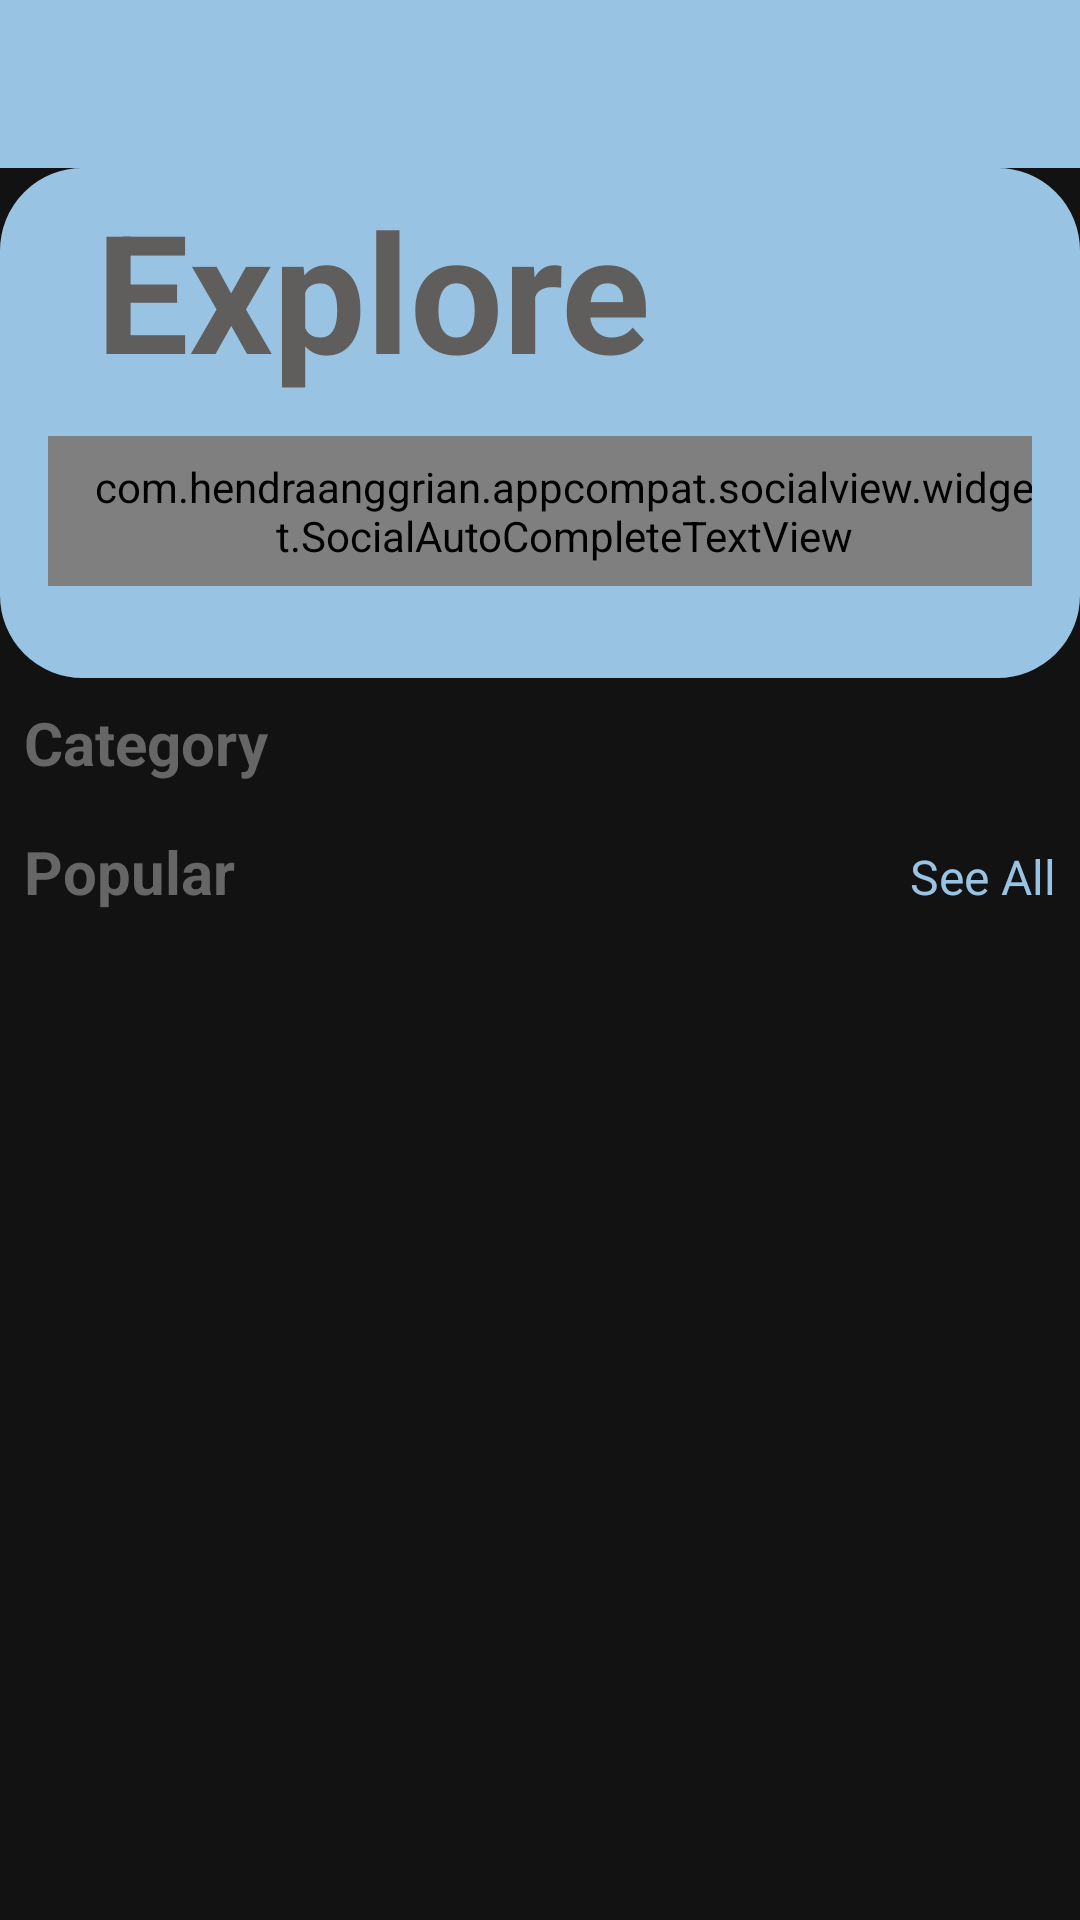

Reconstruct the res/layout file that produces this screen, plus the resources it refers to.
<!-- AndroidManifest.xml: application theme Theme.JavaMaps -->
<!-- res/layout/fragment_land_mark.xml -->
<?xml version="1.0" encoding="utf-8"?>
<androidx.drawerlayout.widget.DrawerLayout xmlns:android="http://schemas.android.com/apk/res/android"
    xmlns:app="http://schemas.android.com/apk/res-auto"
    xmlns:tools="http://schemas.android.com/tools"
    android:id="@+id/drawer_layout"
    android:layout_width="match_parent"
    android:layout_height="match_parent"
    android:fitsSystemWindows="true"
    tools:context=".Fragments.LandMarkFragment">

    <LinearLayout
        android:layout_width="match_parent"
        android:layout_height="wrap_content"
        android:orientation="vertical"
        app:layout_constraintStart_toStartOf="parent"
        app:layout_constraintTop_toTopOf="parent">

        <androidx.appcompat.widget.Toolbar
            android:id="@+id/toolbarLandmark"
            android:layout_width="match_parent"
            android:layout_height="wrap_content"
            android:background="#99C3E3" />

        <ScrollView
            android:layout_width="match_parent"
            android:layout_height="wrap_content">

            <androidx.constraintlayout.widget.ConstraintLayout
                android:layout_width="match_parent"
                android:layout_height="wrap_content">

                <androidx.constraintlayout.widget.ConstraintLayout
                    android:id="@+id/constraintLayout"
                    android:layout_width="match_parent"
                    android:layout_height="170dp"
                    android:background="@drawable/landmark_bckg"
                    android:padding="16dp"
                    app:layout_constraintEnd_toEndOf="parent"
                    app:layout_constraintStart_toStartOf="parent"
                    app:layout_constraintTop_toTopOf="parent">

                    <TextView
                        android:id="@+id/textViewExplore"
                        android:layout_width="wrap_content"
                        android:layout_height="wrap_content"
                        android:layout_marginStart="16dp"
                        android:layout_marginBottom="90dp"
                        android:text="Explore"
                        android:textColor="#605D5D"
                        android:textSize="55sp"
                        android:textStyle="bold"
                        app:layout_constraintBottom_toBottomOf="parent"
                        app:layout_constraintStart_toStartOf="parent"
                        app:layout_constraintTop_toTopOf="parent" />


                    <com.hendraanggrian.appcompat.socialview.widget.SocialAutoCompleteTextView
                        android:id="@+id/searchViewLandmark"
                        android:layout_width="331dp"
                        android:layout_height="50dp"
                        android:background="@drawable/searchviewbck"
                        android:drawableStart="@drawable/baseline_search_24"
                        android:drawablePadding="5dp"
                        android:hint="Search Location"
                        android:paddingLeft="15dp"
                        android:textColor="@color/grey"
                        android:textColorHint="@color/grey"
                        android:textSize="16sp"
                        app:layout_constraintBottom_toBottomOf="parent"
                        app:layout_constraintEnd_toEndOf="parent"
                        app:layout_constraintStart_toStartOf="parent"
                        app:layout_constraintTop_toBottomOf="@+id/textViewExplore"
                        app:layout_constraintVertical_bias="0.465"
                        android:completionThreshold="1" />


                </androidx.constraintlayout.widget.ConstraintLayout>

            </androidx.constraintlayout.widget.ConstraintLayout>

        </ScrollView>

        <LinearLayout
            android:layout_width="match_parent"
            android:layout_height="match_parent"
            android:orientation="vertical"
            >
            <LinearLayout
                android:layout_width="match_parent"
                android:layout_height="wrap_content"
                android:orientation="horizontal"
                >
                <TextView
                    android:layout_width="wrap_content"
                    android:layout_height="wrap_content"
                    android:text="Category"
                    android:textStyle="bold"
                    android:textSize="20sp"
                    android:layout_margin="8dp"
                    android:layout_weight="1"
                    android:textColor="@color/grey"/>
            </LinearLayout>
            
            <androidx.recyclerview.widget.RecyclerView
                android:id="@+id/categoryRecyclerView"
                android:layout_width="match_parent"
                android:layout_height="wrap_content"
                android:paddingEnd="8dp"
                android:paddingStart="8dp" />

            <LinearLayout
                android:layout_width="match_parent"
                android:layout_height="wrap_content"
                android:orientation="horizontal"
                >
                <TextView
                    android:layout_width="wrap_content"
                    android:layout_height="wrap_content"
                    android:text="Popular"
                    android:textStyle="bold"
                    android:textSize="20sp"
                    android:layout_margin="8dp"
                    android:layout_weight="1"
                    android:textColor="@color/grey"/>

                <TextView
                    android:id="@+id/seeallbutton"
                    android:layout_width="wrap_content"
                    android:layout_height="wrap_content"
                    android:layout_margin="8dp"
                    android:text="See All"
                    android:textAlignment="textEnd"
                    android:textColor="@color/blue_light"
                    android:textSize="16sp" />
            </LinearLayout>

            <androidx.recyclerview.widget.RecyclerView
                android:id="@+id/popularRecyclerView"
                android:layout_width="match_parent"
                android:layout_height="match_parent"
                android:clipToPadding="false"
                android:paddingEnd="8dp"
                android:paddingStart="8dp"/>

        </LinearLayout>

    </LinearLayout>



    <com.google.android.material.navigation.NavigationView
        android:id="@+id/nav_view"
        android:layout_width="wrap_content"
        android:layout_height="match_parent"
        android:layout_gravity="start"
        android:background="@color/white"
        app:headerLayout="@layout/nav_header"
        app:itemShapeFillColor="#6D99C3E3"
        app:itemTextColor="@color/blue_dark"
        app:layout_constraintStart_toStartOf="parent"
        app:layout_constraintTop_toTopOf="parent"
        app:menu="@menu/travel_menu" />


</androidx.drawerlayout.widget.DrawerLayout>
<!-- res/layout/nav_header.xml (included above) -->
<?xml version="1.0" encoding="utf-8"?>
<LinearLayout
    xmlns:android="http://schemas.android.com/apk/res/android"
    android:orientation="vertical"
    android:layout_width="match_parent"
    android:layout_height="176dp"
    android:gravity="bottom"
    android:padding="16dp"
    android:background="@drawable/nav_backgr"
    android:theme="@style/ThemeOverlay.AppCompat.Dark">
    <ImageView
        android:layout_width="100dp"
        android:layout_height="match_parent"
        android:src="@drawable/airplaneflight"
        android:layout_gravity="center"/>
</LinearLayout>
<!-- resources referenced by this layout -->
<resources>
  <color name="blue_dark">#4A83AC</color>
  <color name="blue_light">#99C3E3</color>
  <color name="grey">#666666</color>
  <color name="white">#FCFCFC</color>
  <!-- drawable baseline_search_24 (drawable) -->
  <vector android:height="24dp" android:tint="#000000"
      android:viewportHeight="24" android:viewportWidth="24"
      android:width="24dp" xmlns:android="http://schemas.android.com/apk/res/android">
      <path android:fillColor="@android:color/darker_gray"
          android:strokeColor="@color/hint_color"  android:pathData="M15.5,14h-0.79l-0.28,-0.27C15.41,12.59 16,11.11 16,9.5 16,5.91 13.09,3 9.5,3S3,5.91 3,9.5 5.91,16 9.5,16c1.61,0 3.09,-0.59 4.23,-1.57l0.27,0.28v0.79l5,4.99L20.49,19l-4.99,-5zM9.5,14C7.01,14 5,11.99 5,9.5S7.01,5 9.5,5 14,7.01 14,9.5 11.99,14 9.5,14z"/>
  </vector>
  <!-- drawable landmark_bckg (drawable) -->
  <?xml version="1.0" encoding="utf-8"?>
  <shape xmlns:android="http://schemas.android.com/apk/res/android"
      android:shape="rectangle" >
  
      <stroke
          android:width="5dp"
          android:color="@color/blue_light"/>
      <corners
          android:radius="25dp"/>
      <solid android:color="@color/blue_light" />
  </shape>
  <!-- drawable nav_backgr: png bitmap (drawable, 132161 bytes) -->
  <!-- drawable searchviewbck (drawable) -->
  <?xml version="1.0" encoding="utf-8"?>
  <shape xmlns:android="http://schemas.android.com/apk/res/android">
      <corners android:radius="60dp" />
      <solid android:color="@color/white"/>
      <stroke android:color="@color/white"
          android:width="1dp"/>
  </shape>
  <style name="Theme.JavaMaps" parent="Base.Theme.JavaMaps" />
  <color name="hint_color">#636567</color>
  <style name="Base.Theme.JavaMaps" parent="Theme.MaterialComponents.NoActionBar">
          
          
      </style>
</resources>
